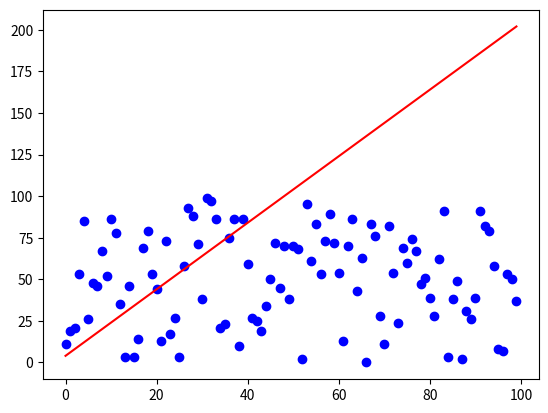

Write Python code to recreate this figure.
import numpy as np
import matplotlib as mpl
import matplotlib.pyplot as plt

print("My model is: ax+b")

x = np.arange(100)
y = np.random.randint(0, 100, 100)
y2 = 2*x+4

plt.plot(x,y, 'bo')
plt.plot(x,y2, 'r')
plt.show()